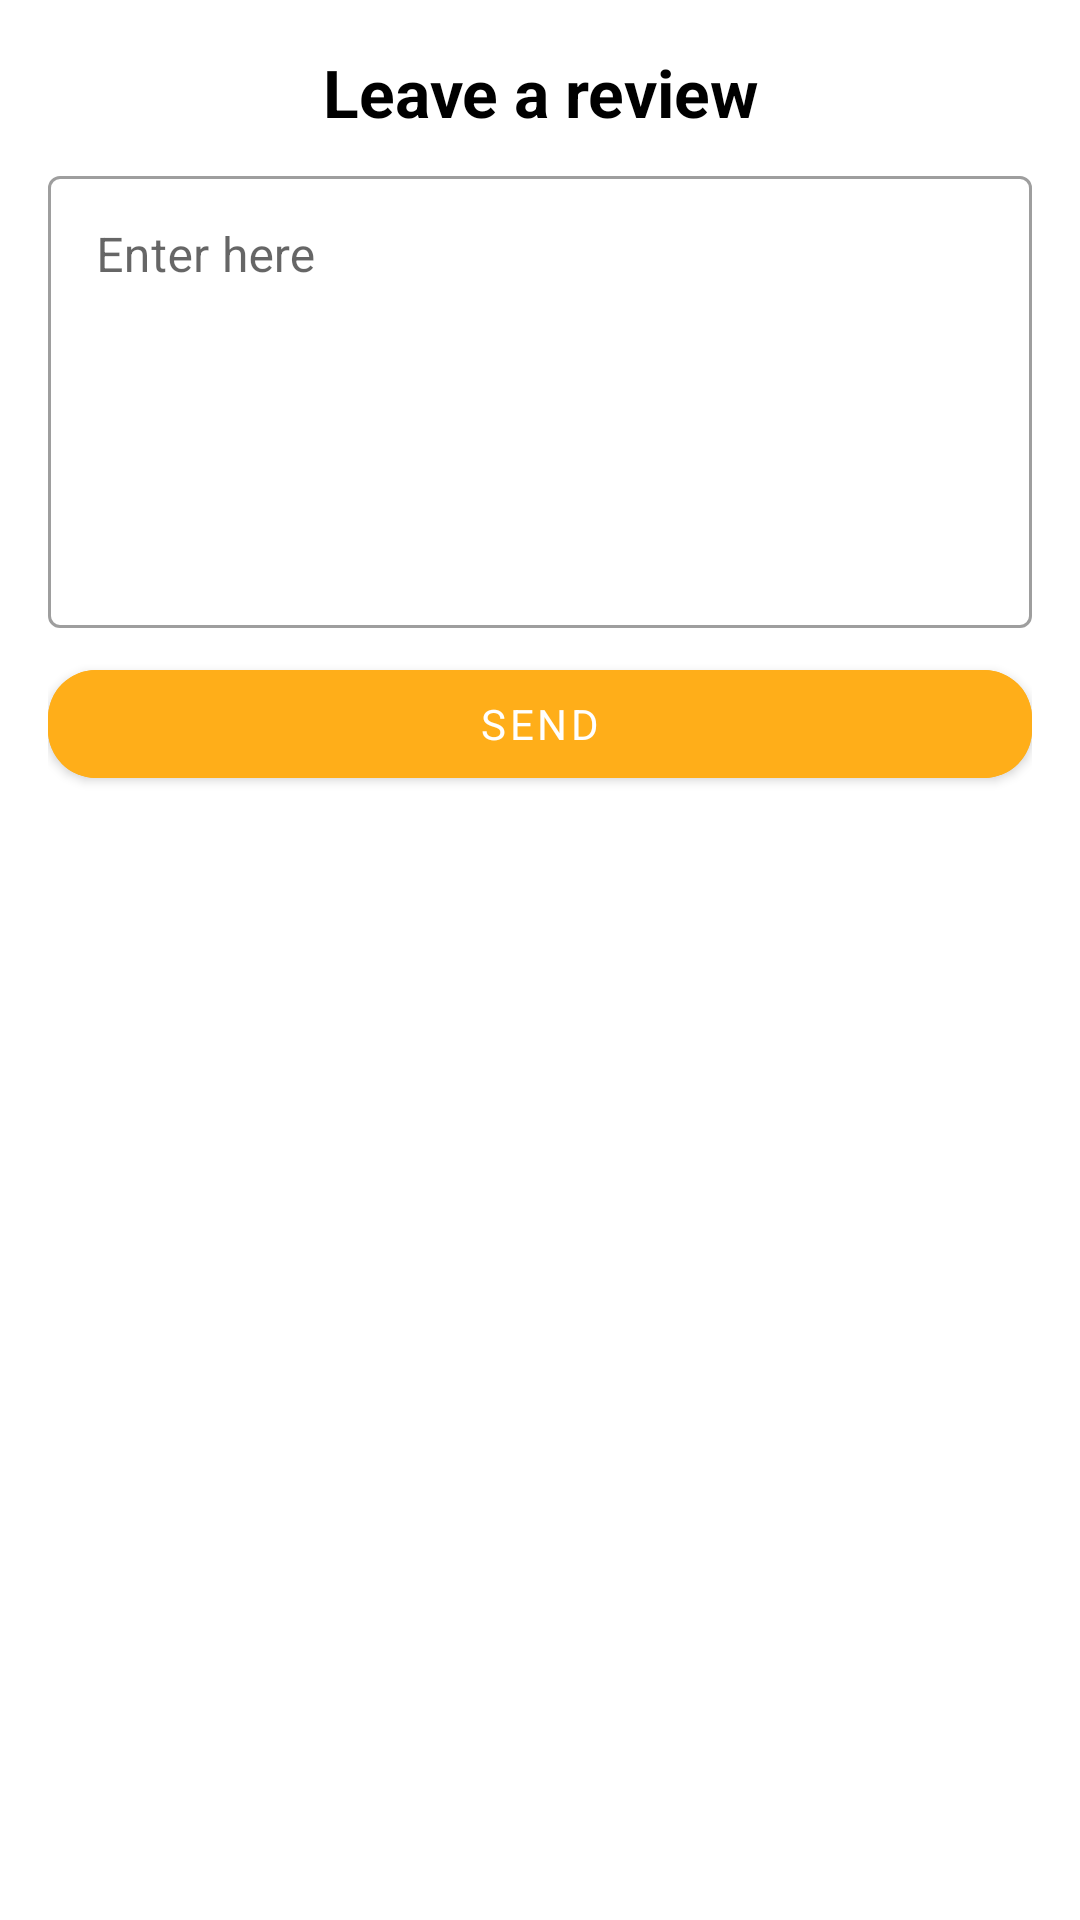

Produce the Android XML layout that renders to this screen, including the resource entries it uses.
<!-- AndroidManifest.xml: application theme AppTheme -->
<!-- res/layout/fragment_send_review.xml -->
<?xml version="1.0" encoding="utf-8"?>
<LinearLayout xmlns:android="http://schemas.android.com/apk/res/android"
    xmlns:app="http://schemas.android.com/apk/res-auto"
    android:layout_width="match_parent"
    android:layout_height="wrap_content"
    android:orientation="vertical"
    android:padding="16dp">

    <TextView
        android:layout_width="match_parent"
        android:layout_height="wrap_content"
        android:text="@string/fragment_send_review_leave_review"
        android:textAlignment="center"
        android:textColor="@color/colorBlack"
        android:textSize="22sp"
        android:textStyle="bold" />

    <com.google.android.material.textfield.TextInputLayout
        style="@style/Widget.MaterialComponents.TextInputLayout.OutlinedBox"
        android:layout_width="match_parent"
        android:layout_height="wrap_content"
        android:layout_marginTop="8dp">

        <com.google.android.material.textfield.TextInputEditText
            android:layout_width="match_parent"
            android:layout_height="wrap_content"
            android:layout_marginTop="16dp"
            android:gravity="top"
            android:hint="@string/fragment_send_review_enter_here"
            android:minLines="6" />
    </com.google.android.material.textfield.TextInputLayout>

    <com.google.android.material.button.MaterialButton
        android:layout_width="match_parent"
        android:layout_height="wrap_content"
        android:layout_marginTop="8dp"
        android:backgroundTint="@color/colorAccent"
        android:text="@string/fragment_send_review_send"
        android:textColor="@color/colorAccentWhite"
        app:cornerRadius="16dp" />

</LinearLayout>
<!-- resources referenced by this layout -->
<resources>
  <color name="colorAccent">#FFAE19</color>
  <color name="colorAccentWhite">#FFFFFF</color>
  <color name="colorBlack">#000000</color>
  <string name="fragment_send_review_enter_here">Enter here</string>
  <string name="fragment_send_review_leave_review">Leave a review</string>
  <string name="fragment_send_review_send">Send</string>
  <style name="AppTheme" parent="Theme.MaterialComponents.Light.NoActionBar">
          
          <item name="colorPrimary">@color/colorPrimary</item>
          <item name="colorPrimaryDark">@color/colorPrimaryDark</item>
          <item name="colorAccent">@color/colorAccent</item>
          <item name="android:statusBarColor">@color/colorAccentWhite</item>
          <item name="android:windowLightStatusBar">true</item>
          <item name="fontFamily">@font/montserrat</item>
      </style>
  <color name="colorPrimary">#008C00</color>
  <color name="colorPrimaryDark">#00574B</color>
</resources>
